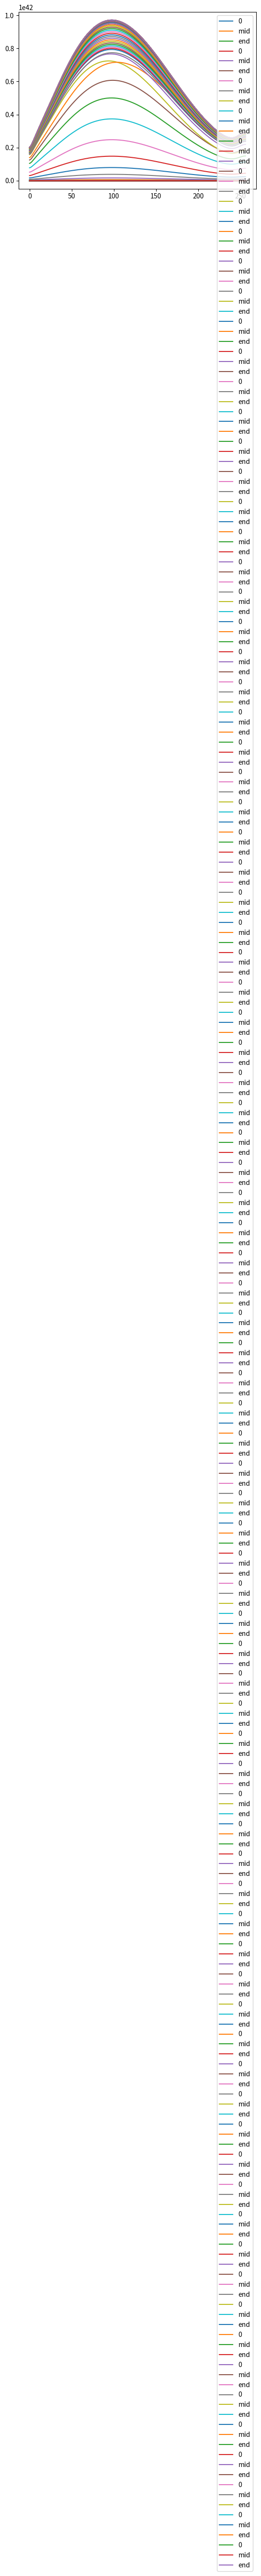
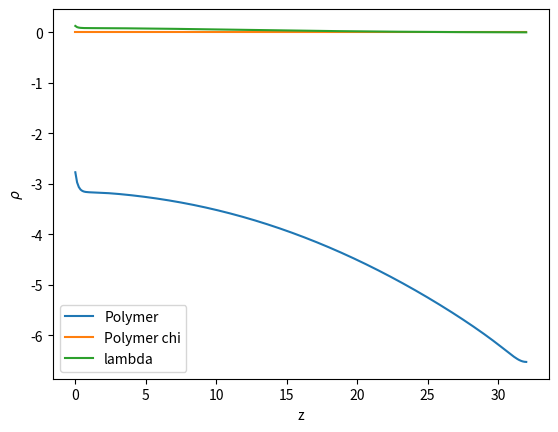

Recreate these plots in Python, in order.
import numpy as np
import matplotlib.pyplot as plt

# System definition
Lz = 32
N = 32
b = 1.0

# Choose discretization
dz = b / 8.0
Nz = int(Lz / dz) + 1
z = np.linspace(0, Lz, num=Nz)

# Chain definition
ds = 0.01
Ns = int(N / ds)
s_vals = np.linspace(0, N, Ns+1)

# System parameters
D = (b**2 / 6)     
print("This chain in solution would have\nRg = ", b*np.sqrt(N/6))
print("The following value should be < 0.5: ", D*ds/(dz**2))
assert D*ds/dz/dz <= 0.5, "Adjust discretization"

# Set up forward propagator
q_forward_init = np.zeros_like(z)
q_forward_init[0] = 1 / dz

# Set up backward propagator
q_backward_init = np.zeros_like(z)
q_backward_init[:] = 1

# Build diagonal matrix
from scipy.sparse import diags
from scipy.sparse.linalg import splu
main = -2.0 * np.ones(Nz)
off = 1.0 * np.ones(Nz - 1)
L = diags([off, main, off], offsets=[-1,0,1], shape=(Nz, Nz)).tolil()

# Implement Neuman bc
L[0,0], L[0,1] = -2.0, 2.0
L[-1,-2], L[-1,-1] = 2.0, -2.0

L = L.tocsr()
L /= dz**2
DL = D * L

# =========================================
# Simple grafted chain without interactions
# =========================================

# Provide potential
w = np.zeros_like(z)
W = diags(w,0)

# Setup Crank-Nicolson Matrices
A = DL - W
I = diags([np.ones(Nz)],[0])
M_left = (I - 0.5 * ds * A).tocsc()
M_right = (I + 0.5 * ds * A).tocsc()

# LU factorization to speed up solving
lu = splu(M_left)

# Propagate forward in s
q = q_forward_init.copy()
q_forward = [q.copy()]
for n in range(Ns):
    rhs = M_right @ q
    q = lu.solve(rhs)
    q_forward.append(q.copy())
q_forward = np.array(q_forward)

# Propagate forward in s
q = q_backward_init.copy()
q_backward = [q.copy()]
for n in range(Ns):
    rhs = M_right @ q
    q = lu.solve(rhs)
    q_backward.append(q.copy())
q_backward = np.array(q_backward)

# The partition function
Q = np.trapezoid(q_forward[-1,:],z)
print("Q = ", Q)

# The polymer density
rho_p = np.zeros_like(z)
for n in range(Ns + 1):
    q_s = q_forward[n]
    qd_s = q_backward[Ns - n]
    rho_p += q_s * qd_s

rho_p *= ds / Q
rho_p

# -----------------
# Plot propagators
# -----------------
# fig, ax = plt.subplots()
# ax.plot(z, q_forward[0,:], ":", label='q(z,0)')
# ax.plot(z, q_forward[1*int(Ns/4),:], ":", label=f'q(z,{1*int(Ns/4)})')
# ax.plot(z, q_forward[2*int(Ns/4),:], ":", label=f'q(z,{2*int(Ns/4)})')
# ax.plot(z, q_forward[3*int(Ns/4),:], ":", label=f'q(z,{3*int(Ns/4)})')
# ax.plot(z, q_forward[4*int(Ns/4),:], ":", label=f'q(z,{4*int(Ns/4)})')

# ax.plot(z, q_backward[0,:], "--", label='q(z,0)')
# ax.plot(z, q_backward[1*int(Ns/4),:], "--", label=f'q(z,{1*int(Ns/4)})')
# ax.plot(z, q_backward[2*int(Ns/4),:], "--", label=f'q(z,{2*int(Ns/4)})')
# ax.plot(z, q_backward[3*int(Ns/4),:], "--", label=f'q(z,{3*int(Ns/4)})')
# ax.plot(z, q_backward[4*int(Ns/4),:], "--", label=f'q(z,{4*int(Ns/4)})')
# ax.set_ylabel('q')
# ax.set_xlabel('z')
# ax.legend()
# plt.show()

# -----------------
# Plot density
# -----------------
# fig, ax = plt.subplots()
# ax.plot(z, rho, "-")
# ax.set_ylabel('rho')
# ax.set_xlabel('z')
# ax.legend()
# plt.show()


# ==============================================
# Chain with excluded volume + incompressibility
# ==============================================
max_iter = int(1e3)
tol = 1e-6
mix = 0.1
mix_min = 0.01
mix_max = 0.3
shrink = 0.5
grow = 1.1
prev_dw = None
alpha = 0.5


# Brush parameters
sigma = 0.02
chi = 0.0
rho_p *= sigma
rho_s = 1 - rho_p

# Provide potential
w_p = 0.1 * np.ones_like(z)  # polymer field
w_s = np.zeros_like(z) # solvent field
lambda_field = np.zeros_like(z)
# from dft.mixers import Anderson
# mixer = Anderson(m=5, beta=0.02)

for iteration in range(max_iter):
    W = diags(w_p,0)

    # Setup Crank-Nicolson Matrices
    A = DL - W
    I = diags([np.ones(Nz)],[0])
    M_left = (I - 0.5 * ds * A).tocsc()
    M_right = (I + 0.5 * ds * A).tocsc()

    # LU factorization to speed up solving
    lu = splu(M_left)

    ## CHECK PROPAGATORS - END POINTS ACCUMULATE, GRAFT POINTS DISSAPEAR

    # Propagate forward in s
    q = q_forward_init.copy()
    q_forward = [q.copy()]
    for n in range(Ns):
        rhs = M_right @ q
        q = lu.solve(rhs)
        q_forward.append(q.copy())
    q_forward = np.array(q_forward)

    # Propagate forward in s
    q = q_backward_init.copy()
    q_backward = [q.copy()]
    for n in range(Ns):
        rhs = M_right @ q
        q = lu.solve(rhs)
        q_backward.append(q.copy())
    q_backward = np.array(q_backward)

    # The partition function
    Q_p = np.trapezoid(q_forward[-1,:],z)
    plt.plot(q_forward[0,:],label='0')
    plt.plot(q_forward[int(Ns/2),:],label='mid')
    plt.plot(q_forward[-3,:],label='end')
    plt.legend()
    plt.show()

    # The polymer density
    rho_p = np.zeros_like(z)
    for n in range(Ns + 1):
        q_s = q_forward[n]
        qd_s = q_backward[Ns - n]
        rho_p += q_s * qd_s
    rho_p *= ds / Q_p
    rho_p *= sigma
    
    # Clip rho values to contrained values
    rho_p = np.where(rho_p >= 1.0, 1.0 - 1e-16, rho_p)
    
    if iteration == 0:
        rho_s = 1 - rho_p
    else:
        # Solvent density and field
        rho_s = np.exp(-w_s)                       
    # Q_s = np.trapezoid(rho_s, z)           
    # rho_s /= Q_s   
    # rho_s *= (Lz - np.trapezoid(rho_p, z))

    # Incompressibility residual
    residual = rho_p + rho_s - 1.0
    lambda_field += alpha * residual

    rho_p = np.clip(rho_p, 1e-12, 1 - 1e-12)
    rho_s = np.clip(rho_s, 1e-12, 1 - 1e-12)

    # Calculate new fields
    w_p_new = np.log(rho_p) + chi * rho_s + lambda_field
    w_s_new = np.log(rho_s) + chi * rho_p + lambda_field

    # Update field
    # Simple excluded volume model
    # w_new = chi * rho - np.log(1-rho)

    # Check convergence
    dw = np.linalg.norm(w_p_new - w_p) / np.linalg.norm(w_p_new)
    res_norm = np.linalg.norm(residual) / Nz
    # dw += np.linalg.norm(w_s_new - w_s) / np.linalg.norm(w_s_new)
    print(f"iter {iteration}: dw = {dw:.2e} mix = {mix:.3f} res = {res_norm:.2e} Q = {Q_p:.4e}")
    # print("w min:", w.min(), "w max:", w.max())

    if dw < tol:
        break

    # Adaptive mixing
    if prev_dw is not None:
        if dw > prev_dw:
            mix = max(mix * shrink, mix_min)
        else:
            mix = min(mix * grow, mix_max)

    # Update fields
    # w_p = mixer.mix(w_p, w_p_new)
    # w_s = mixer.mix(w_s, w_s_new)
    w_p = (1 - mix) * w_p + mix * w_p_new 
    w_s = (1 - mix) * w_s + mix * w_s_new


    # w_p = np.log(rho_p) + chi * rho_s + lambda_field
    # w_s = np.log(rho_s) + chi * rho_p + lambda_field

    prev_dw = dw

q0 = q_forward_init  # initial forward propagator
print("int q0(z) dz =", np.trapezoid(q_forward_init, z))
total_monomers = np.trapezoid(rho_p, z)
print("int rho(z) dz =", total_monomers)
print("Expected = sigma * N =", sigma * N)
print("Height = ", np.trapezoid(z*rho_p,z)/np.trapezoid(rho_p,z))
print("Q = ", Q_p)
print("This chain in solution would have\nRg = ", np.sqrt((N*(b)**2)/6))

# -----------------
# Plot density
# -----------------
fig, ax = plt.subplots()
ax.plot(z, np.log(rho_p), "-", label='Polymer')
ax.plot(z, chi * rho_s, "-", label='Polymer chi')
# ax.plot(z, rho_s, "-", label="Solvent")
ax.plot(z, lambda_field, label="lambda")
# ax.plot(z, w_p, label="w_p")
ax.set_ylabel('$\\rho$')
ax.set_xlabel('z')
# ax.set_ylim([0,0.1])
ax.legend()
plt.show()